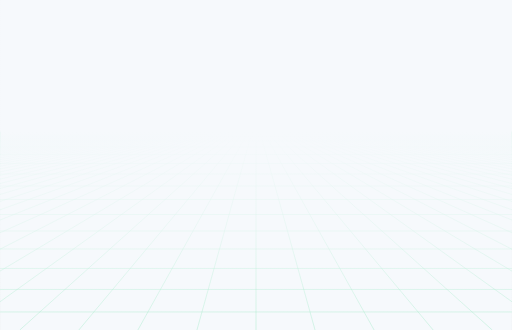
t = 0.00 s
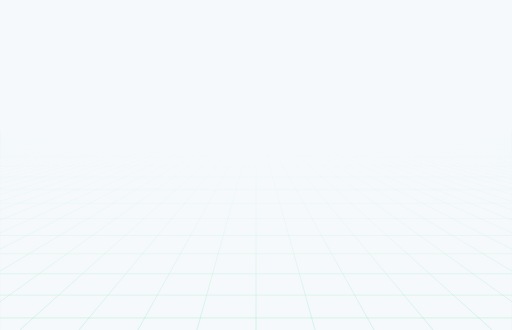
t = 0.21 s
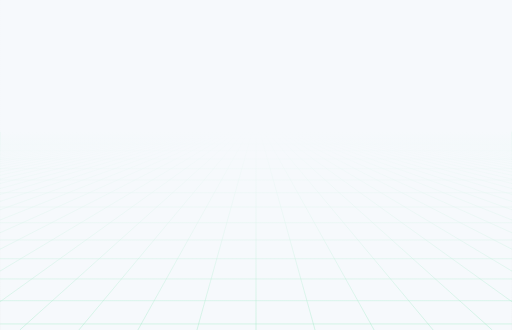
t = 0.43 s
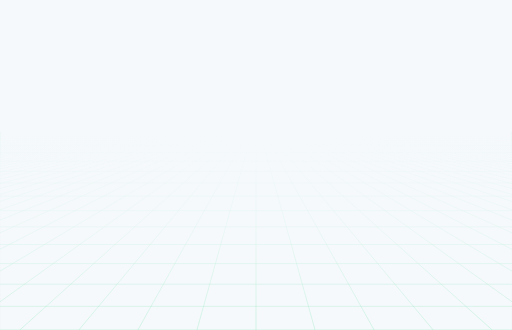
t = 0.64 s

The animated SVG that drew these frames (rendered in a browser with its animation timeline set to each time). Animation: 17 SMIL elements (animateTransform=17); one cycle of 0.85 s, repeats indefinitely.

<?xml version="1.0" encoding="utf-8"?>
<svg xmlns="http://www.w3.org/2000/svg" xmlns:xlink="http://www.w3.org/1999/xlink" style="margin: auto; background: rgb(221, 221, 221); display: block; z-index: 1; position: relative; shape-rendering: auto;" width="2815" height="1815" preserveAspectRatio="xMidYMid" viewBox="0 0 2815 1815">
<g transform="translate(1407.5,907.5) scale(1,1) translate(-1407.5,-907.5)"><defs>
<linearGradient id="lg-0.9547632134627824" x1="0" x2="0" y1="0" y2="1">
  <stop stop-color="#f6f9fc" offset="0.4"></stop>
  <stop stop-color="#f6f9fc" offset="0.7"></stop>
  <stop stop-color="#f6f9fc" offset="1"></stop>
</linearGradient>
<linearGradient id="fg-lg-0.9547632134627824" x1="0" x2="0" y1="0" y2="1">
  <stop stop-color="#f6f9fc" stop-opacity="1" offset="0.4"></stop>
  <stop stop-color="#f6f9fc" stop-opacity="0.66" offset="0.7"></stop>
  <stop stop-color="#f6f9fc" stop-opacity="0" offset="1"></stop>
</linearGradient>
<style type="text/css">
  path { fill: none; stroke: #92eac0; stroke-width: 2px }
</style>
</defs>
<rect x="0" y="0" width="2815" height="1815" fill="url(#lg-0.9547632134627824)"></rect><path d="M0 726 L-19705 1815"></path><path d="M21.653846153846153 726 L-19380.19230769231 1815"></path><path d="M43.30769230769231 726 L-19055.384615384617 1815"></path><path d="M64.96153846153847 726 L-18730.576923076922 1815"></path><path d="M86.61538461538461 726 L-18405.76923076923 1815"></path><path d="M108.26923076923077 726 L-18080.96153846154 1815"></path><path d="M129.92307692307693 726 L-17756.153846153848 1815"></path><path d="M151.57692307692307 726 L-17431.346153846152 1815"></path><path d="M173.23076923076923 726 L-17106.53846153846 1815"></path><path d="M194.8846153846154 726 L-16781.73076923077 1815"></path><path d="M216.53846153846155 726 L-16456.923076923078 1815"></path><path d="M238.19230769230768 726 L-16132.115384615385 1815"></path><path d="M259.84615384615387 726 L-15807.307692307691 1815"></path><path d="M281.5 726 L-15482.5 1815"></path><path d="M303.15384615384613 726 L-15157.692307692309 1815"></path><path d="M324.8076923076923 726 L-14832.884615384615 1815"></path><path d="M346.46153846153845 726 L-14508.076923076922 1815"></path><path d="M368.11538461538464 726 L-14183.26923076923 1815"></path><path d="M389.7692307692308 726 L-13858.461538461539 1815"></path><path d="M411.4230769230769 726 L-13533.653846153846 1815"></path><path d="M433.0769230769231 726 L-13208.846153846154 1815"></path><path d="M454.7307692307692 726 L-12884.038461538461 1815"></path><path d="M476.38461538461536 726 L-12559.23076923077 1815"></path><path d="M498.03846153846155 726 L-12234.423076923078 1815"></path><path d="M519.6923076923077 726 L-11909.615384615385 1815"></path><path d="M541.3461538461538 726 L-11584.807692307691 1815"></path><path d="M563 726 L-11260 1815"></path><path d="M584.6538461538462 726 L-10935.192307692309 1815"></path><path d="M606.3076923076923 726 L-10610.384615384615 1815"></path><path d="M627.9615384615385 726 L-10285.576923076924 1815"></path><path d="M649.6153846153846 726 L-9960.76923076923 1815"></path><path d="M671.2692307692307 726 L-9635.961538461539 1815"></path><path d="M692.9230769230769 726 L-9311.153846153846 1815"></path><path d="M714.5769230769231 726 L-8986.346153846154 1815"></path><path d="M736.2307692307693 726 L-8661.538461538461 1815"></path><path d="M757.8846153846154 726 L-8336.73076923077 1815"></path><path d="M779.5384615384615 726 L-8011.923076923076 1815"></path><path d="M801.1923076923077 726 L-7687.115384615385 1815"></path><path d="M822.8461538461538 726 L-7362.3076923076915 1815"></path><path d="M844.5 726 L-7037.5 1815"></path><path d="M866.1538461538462 726 L-6712.6923076923085 1815"></path><path d="M887.8076923076923 726 L-6387.884615384615 1815"></path><path d="M909.4615384615385 726 L-6063.076923076924 1815"></path><path d="M931.1153846153846 726 L-5738.2692307692305 1815"></path><path d="M952.7692307692307 726 L-5413.461538461539 1815"></path><path d="M974.4230769230769 726 L-5088.653846153846 1815"></path><path d="M996.0769230769231 726 L-4763.846153846154 1815"></path><path d="M1017.7307692307693 726 L-4439.038461538461 1815"></path><path d="M1039.3846153846155 726 L-4114.2307692307695 1815"></path><path d="M1061.0384615384614 726 L-3789.423076923076 1815"></path><path d="M1082.6923076923076 726 L-3464.6153846153848 1815"></path><path d="M1104.3461538461538 726 L-3139.8076923076915 1815"></path><path d="M1126 726 L-2815 1815"></path><path d="M1147.6538461538462 726 L-2490.1923076923085 1815"></path><path d="M1169.3076923076924 726 L-2165.384615384617 1815"></path><path d="M1190.9615384615386 726 L-1840.576923076922 1815"></path><path d="M1212.6153846153845 726 L-1515.7692307692305 1815"></path><path d="M1234.2692307692307 726 L-1190.961538461539 1815"></path><path d="M1255.923076923077 726 L-866.1538461538476 1815"></path><path d="M1277.576923076923 726 L-541.3461538461524 1815"></path><path d="M1299.2307692307693 726 L-216.53846153846098 1815"></path><path d="M1320.8846153846155 726 L108.26923076923049 1815"></path><path d="M1342.5384615384614 726 L433.07692307692196 1815"></path><path d="M1364.1923076923076 726 L757.8846153846171 1815"></path><path d="M1385.8461538461538 726 L1082.6923076923085 1815"></path><path d="M1407.5 726 L1407.5 1815"></path><path d="M1429.1538461538462 726 L1732.3076923076915 1815"></path><path d="M1450.8076923076924 726 L2057.115384615383 1815"></path><path d="M1472.4615384615386 726 L2381.923076923078 1815"></path><path d="M1494.1153846153845 726 L2706.7307692307695 1815"></path><path d="M1515.7692307692307 726 L3031.538461538461 1815"></path><path d="M1537.423076923077 726 L3356.3461538461524 1815"></path><path d="M1559.076923076923 726 L3681.1538461538476 1815"></path><path d="M1580.7307692307693 726 L4005.961538461539 1815"></path><path d="M1602.3846153846155 726 L4330.7692307692305 1815"></path><path d="M1624.0384615384614 726 L4655.576923076922 1815"></path><path d="M1645.6923076923076 726 L4980.384615384617 1815"></path><path d="M1667.3461538461538 726 L5305.1923076923085 1815"></path><path d="M1689 726 L5630 1815"></path><path d="M1710.6538461538462 726 L5954.8076923076915 1815"></path><path d="M1732.3076923076924 726 L6279.615384615383 1815"></path><path d="M1753.9615384615386 726 L6604.423076923078 1815"></path><path d="M1775.6153846153845 726 L6929.2307692307695 1815"></path><path d="M1797.2692307692307 726 L7254.038461538461 1815"></path><path d="M1818.923076923077 726 L7578.846153846152 1815"></path><path d="M1840.576923076923 726 L7903.653846153848 1815"></path><path d="M1862.2307692307693 726 L8228.461538461539 1815"></path><path d="M1883.8846153846155 726 L8553.26923076923 1815"></path><path d="M1905.5384615384614 726 L8878.076923076922 1815"></path><path d="M1927.1923076923076 726 L9202.884615384617 1815"></path><path d="M1948.8461538461538 726 L9527.692307692309 1815"></path><path d="M1970.5 726 L9852.5 1815"></path><path d="M1992.1538461538462 726 L10177.307692307691 1815"></path><path d="M2013.8076923076924 726 L10502.115384615383 1815"></path><path d="M2035.4615384615386 726 L10826.923076923078 1815"></path><path d="M2057.1153846153848 726 L11151.73076923077 1815"></path><path d="M2078.769230769231 726 L11476.538461538461 1815"></path><path d="M2100.423076923077 726 L11801.346153846152 1815"></path><path d="M2122.076923076923 726 L12126.153846153848 1815"></path><path d="M2143.730769230769 726 L12450.961538461539 1815"></path><path d="M2165.3846153846152 726 L12775.76923076923 1815"></path><path d="M2187.0384615384614 726 L13100.576923076922 1815"></path><path d="M2208.6923076923076 726 L13425.384615384617 1815"></path><path d="M2230.346153846154 726 L13750.192307692305 1815"></path><path d="M2252 726 L14075 1815"></path><path d="M2273.653846153846 726 L14399.807692307695 1815"></path><path d="M2295.3076923076924 726 L14724.615384615383 1815"></path><path d="M2316.9615384615386 726 L15049.423076923078 1815"></path><path d="M2338.6153846153848 726 L15374.230769230766 1815"></path><path d="M2360.269230769231 726 L15699.038461538461 1815"></path><path d="M2381.923076923077 726 L16023.846153846156 1815"></path><path d="M2403.576923076923 726 L16348.653846153844 1815"></path><path d="M2425.230769230769 726 L16673.46153846154 1815"></path><path d="M2446.8846153846152 726 L16998.269230769234 1815"></path><path d="M2468.5384615384614 726 L17323.076923076922 1815"></path><path d="M2490.1923076923076 726 L17647.884615384617 1815"></path><path d="M2511.846153846154 726 L17972.692307692305 1815"></path><path d="M2533.5 726 L18297.5 1815"></path><path d="M2555.153846153846 726 L18622.307692307695 1815"></path><path d="M2576.8076923076924 726 L18947.115384615383 1815"></path><path d="M2598.4615384615386 726 L19271.923076923078 1815"></path><path d="M2620.1153846153848 726 L19596.730769230766 1815"></path><path d="M2641.769230769231 726 L19921.53846153846 1815"></path><path d="M2663.423076923077 726 L20246.346153846156 1815"></path><path d="M2685.076923076923 726 L20571.153846153844 1815"></path><path d="M2706.730769230769 726 L20895.96153846154 1815"></path><path d="M2728.3846153846152 726 L21220.769230769234 1815"></path><path d="M2750.0384615384614 726 L21545.576923076922 1815"></path><path d="M2771.6923076923076 726 L21870.384615384617 1815"></path><path d="M2793.346153846154 726 L22195.192307692305 1815"></path><path d="M2815 726 L22520 1815"></path><g>
<path d="M0 726 L2815 726"></path>
<animateTransform attributeName="transform" type="translate" repeatCount="indefinite" calcMode="linear" keyTimes="0;1" values="0 0;0 8.248047337278107" begin="0s" dur="0.8547008547008548s"></animateTransform>

</g><g>
<path d="M0 734.2480473372781 L2815 734.2480473372781"></path>
<animateTransform attributeName="transform" type="translate" repeatCount="indefinite" calcMode="linear" keyTimes="0;1" values="0 0;0 16.49609467455621" begin="0s" dur="0.8547008547008548s"></animateTransform>

</g><g>
<path d="M0 750.7441420118342 L2815 750.7441420118342"></path>
<animateTransform attributeName="transform" type="translate" repeatCount="indefinite" calcMode="linear" keyTimes="0;1" values="0 0;0 24.74414201183432" begin="0s" dur="0.8547008547008548s"></animateTransform>

</g><g>
<path d="M0 775.4882840236686 L2815 775.4882840236686"></path>
<animateTransform attributeName="transform" type="translate" repeatCount="indefinite" calcMode="linear" keyTimes="0;1" values="0 0;0 32.99218934911243" begin="0s" dur="0.8547008547008548s"></animateTransform>

</g><g>
<path d="M0 808.480473372781 L2815 808.480473372781"></path>
<animateTransform attributeName="transform" type="translate" repeatCount="indefinite" calcMode="linear" keyTimes="0;1" values="0 0;0 41.24023668639054" begin="0s" dur="0.8547008547008548s"></animateTransform>

</g><g>
<path d="M0 849.7207100591716 L2815 849.7207100591716"></path>
<animateTransform attributeName="transform" type="translate" repeatCount="indefinite" calcMode="linear" keyTimes="0;1" values="0 0;0 49.48828402366865" begin="0s" dur="0.8547008547008548s"></animateTransform>

</g><g>
<path d="M0 899.2089940828401 L2815 899.2089940828401"></path>
<animateTransform attributeName="transform" type="translate" repeatCount="indefinite" calcMode="linear" keyTimes="0;1" values="0 0;0 57.73633136094675" begin="0s" dur="0.8547008547008548s"></animateTransform>

</g><g>
<path d="M0 956.9453254437869 L2815 956.9453254437869"></path>
<animateTransform attributeName="transform" type="translate" repeatCount="indefinite" calcMode="linear" keyTimes="0;1" values="0 0;0 65.98437869822486" begin="0s" dur="0.8547008547008548s"></animateTransform>

</g><g>
<path d="M0 1022.9297041420118 L2815 1022.9297041420118"></path>
<animateTransform attributeName="transform" type="translate" repeatCount="indefinite" calcMode="linear" keyTimes="0;1" values="0 0;0 74.23242603550297" begin="0s" dur="0.8547008547008548s"></animateTransform>

</g><g>
<path d="M0 1097.1621301775149 L2815 1097.1621301775149"></path>
<animateTransform attributeName="transform" type="translate" repeatCount="indefinite" calcMode="linear" keyTimes="0;1" values="0 0;0 82.48047337278108" begin="0s" dur="0.8547008547008548s"></animateTransform>

</g><g>
<path d="M0 1179.642603550296 L2815 1179.642603550296"></path>
<animateTransform attributeName="transform" type="translate" repeatCount="indefinite" calcMode="linear" keyTimes="0;1" values="0 0;0 90.72852071005919" begin="0s" dur="0.8547008547008548s"></animateTransform>

</g><g>
<path d="M0 1270.3711242603551 L2815 1270.3711242603551"></path>
<animateTransform attributeName="transform" type="translate" repeatCount="indefinite" calcMode="linear" keyTimes="0;1" values="0 0;0 98.9765680473373" begin="0s" dur="0.8547008547008548s"></animateTransform>

</g><g>
<path d="M0 1369.3476923076923 L2815 1369.3476923076923"></path>
<animateTransform attributeName="transform" type="translate" repeatCount="indefinite" calcMode="linear" keyTimes="0;1" values="0 0;0 107.2246153846154" begin="0s" dur="0.8547008547008548s"></animateTransform>

</g><g>
<path d="M0 1476.5723076923077 L2815 1476.5723076923077"></path>
<animateTransform attributeName="transform" type="translate" repeatCount="indefinite" calcMode="linear" keyTimes="0;1" values="0 0;0 115.47266272189351" begin="0s" dur="0.8547008547008548s"></animateTransform>

</g><g>
<path d="M0 1592.0449704142013 L2815 1592.0449704142013"></path>
<animateTransform attributeName="transform" type="translate" repeatCount="indefinite" calcMode="linear" keyTimes="0;1" values="0 0;0 123.72071005917161" begin="0s" dur="0.8547008547008548s"></animateTransform>

</g><g>
<path d="M0 1715.7656804733729 L2815 1715.7656804733729"></path>
<animateTransform attributeName="transform" type="translate" repeatCount="indefinite" calcMode="linear" keyTimes="0;1" values="0 0;0 131.96875739644972" begin="0s" dur="0.8547008547008548s"></animateTransform>

</g><g>
<path d="M0 1847.7344378698226 L2815 1847.7344378698226"></path>
<animateTransform attributeName="transform" type="translate" repeatCount="indefinite" calcMode="linear" keyTimes="0;1" values="0 0;0 140.21680473372783" begin="0s" dur="0.8547008547008548s"></animateTransform>

</g><rect x="0" y="0" width="2815" height="1815" fill="url(#fg-lg-0.9547632134627824)"></rect></g>
</svg>